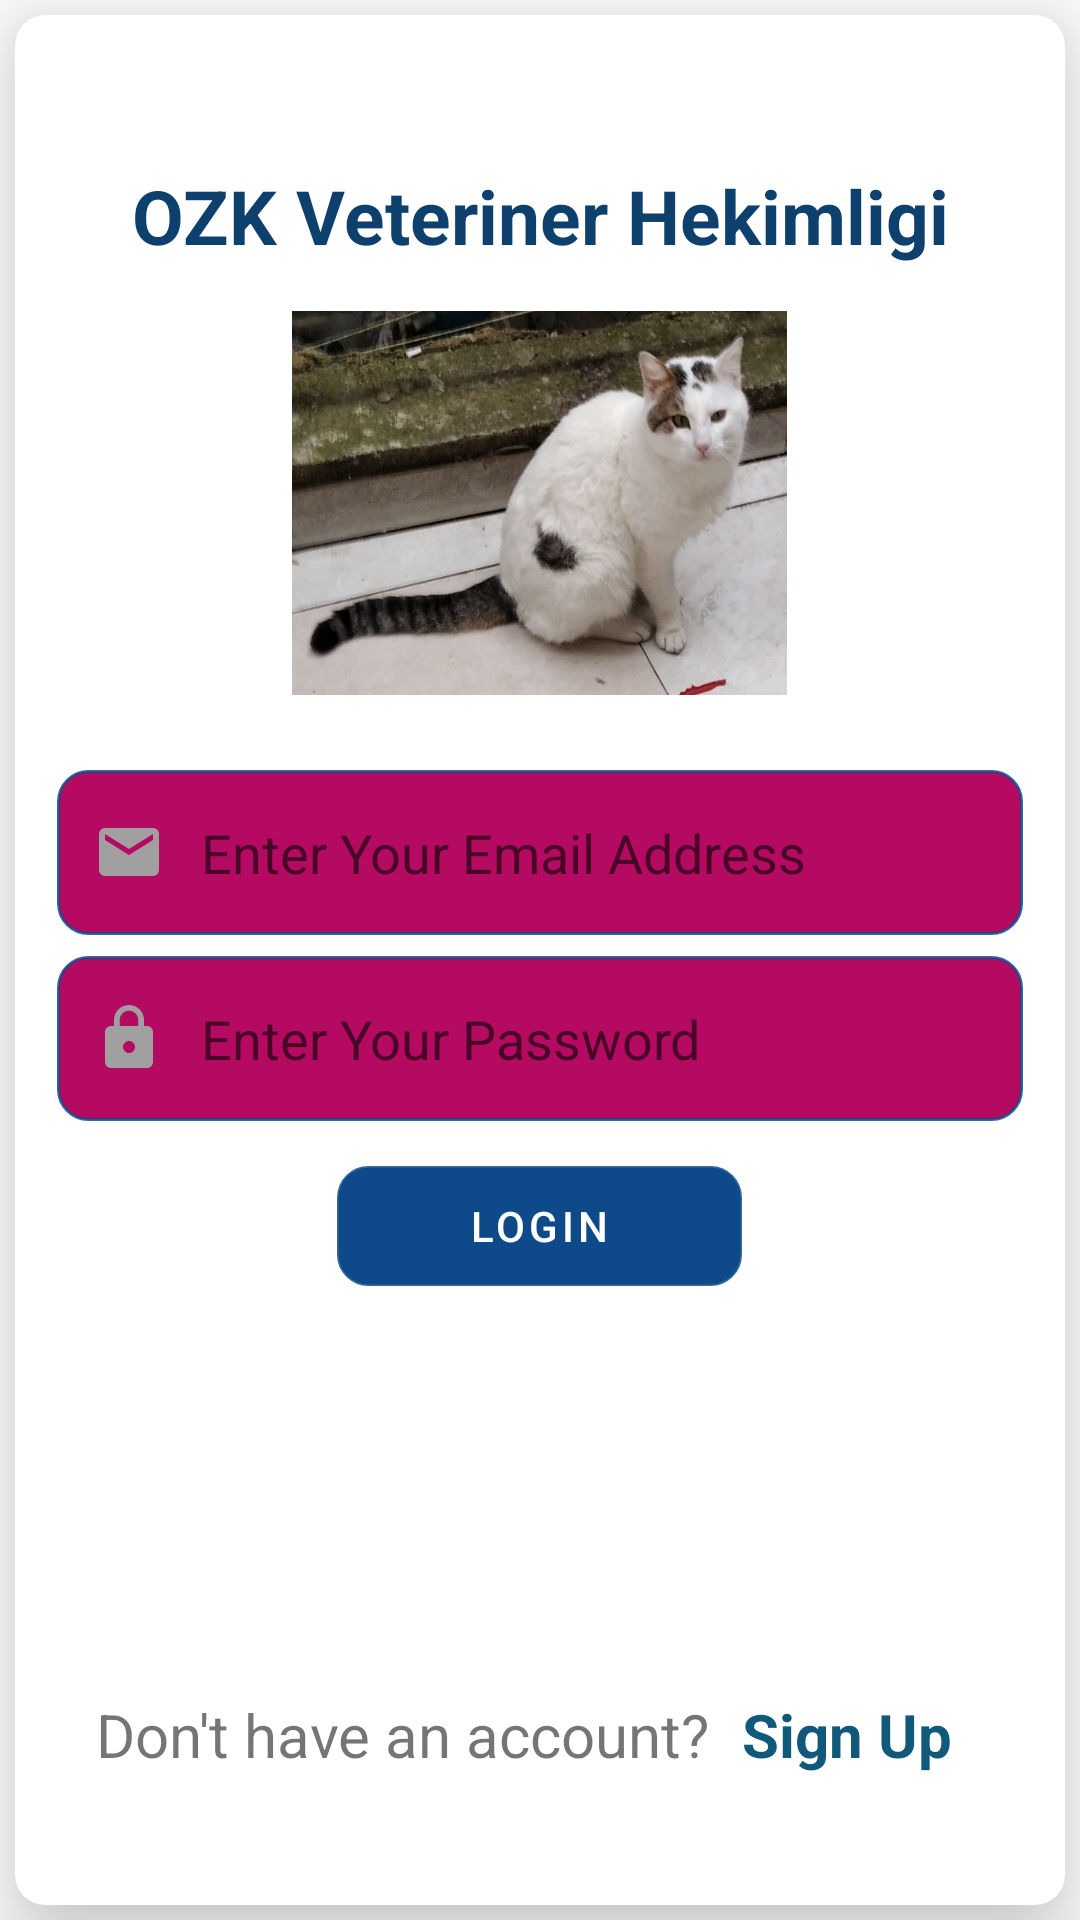

The Android layout XML behind this screen, and the referenced resources:
<!-- AndroidManifest.xml: application theme AppTheme -->
<!-- res/layout/activity_giris_yap.xml -->
<?xml version="1.0" encoding="utf-8"?>
<androidx.constraintlayout.widget.ConstraintLayout xmlns:android="http://schemas.android.com/apk/res/android"
    xmlns:app="http://schemas.android.com/apk/res-auto"
    xmlns:tools="http://schemas.android.com/tools"
    android:layout_width="match_parent"
    android:layout_height="match_parent"
    tools:context=".Activities.GirisYapActivity">

    <androidx.cardview.widget.CardView
        android:id="@+id/card_view"
        android:layout_width="match_parent"
        android:layout_height="match_parent"
        android:layout_margin="5dp"
        app:cardElevation="20dp"
        android:layout_gravity="center"
        app:cardCornerRadius="10dp">

        <LinearLayout
            android:layout_width="match_parent"
            android:layout_height="match_parent"
            android:orientation="vertical">

            <TextView
                android:id="@+id/info_text"
                android:layout_width="match_parent"
                android:layout_height="wrap_content"
                android:layout_gravity="center"
                android:gravity="top|center"
                android:text="OZK Veteriner Hekimligi"
                android:textStyle="bold"
                android:textSize="25sp"
                android:textColor="#0D406C"
                android:layout_marginTop="50dp"/>
            <ImageView
                android:layout_width="165dp"
                android:layout_height="128dp"
                android:layout_gravity="center"
                android:background="@drawable/cat"
                android:layout_marginTop="15dp"/>



                <EditText
                    android:id="@+id/loginMailAddress"
                    android:layout_width="322dp"
                    android:layout_height="55dp"
                    android:background="@drawable/custom_input"
                    android:drawableStart="@drawable/custom_email_icon"
                    android:drawableLeft="@drawable/ic_email"
                    android:layout_marginTop="25dp"
                    android:paddingStart="12dp"
                    android:paddingEnd="12dp"
                    android:drawablePadding="12dp"
                    android:layout_gravity="center"
                    android:ems="10"
                    android:inputType="textEmailAddress"
                    android:hint="Enter Your Email Address" />

                <EditText
                    android:id="@+id/loginPassword"
                    android:layout_width="322dp"
                    android:ems="10"
                    android:layout_height="55dp"
                    android:paddingStart="12dp"
                    android:paddingEnd="12dp"
                    android:layout_gravity="center"
                    android:drawablePadding="12dp"
                    android:background="@drawable/custom_input"
                    android:drawableStart="@drawable/custom_lock_icon"
                    android:layout_marginTop="7dp"
                    android:hint="Enter Your Password"
                    android:focusableInTouchMode="true"
                    android:inputType="textPassword"
                    android:drawableLeft="@drawable/ic_lock" />

            <com.google.android.material.button.MaterialButton
                android:id="@+id/loginButon"
                android:layout_gravity="center"
                android:layout_marginTop="15dp"
                android:layout_width="135dp"
                android:layout_height="40dp"
                android:background="@drawable/button_input"
                android:gravity="center"
                android:text="Login"/>

            <LinearLayout
                android:layout_width="wrap_content"
                android:layout_height="wrap_content"
                android:layout_gravity="center"
                android:gravity="center"
                android:padding="8dp"
                android:orientation="horizontal"
                android:layout_marginTop="128dp">

                <TextView
                    android:layout_width="wrap_content"
                    android:layout_height="wrap_content"
                    android:text="Don't have an account?"
                    android:layout_gravity="center"
                    android:gravity="center"
                    android:textSize="20sp" />

                <TextView
                    android:id="@+id/loginText"
                    android:layout_width="wrap_content"
                    android:layout_height="wrap_content"
                    android:layout_marginHorizontal="11dp"
                    android:text="Sign Up"
                    android:textStyle="bold"
                    android:textSize="20sp"
                    android:textColor="#11597A"/>
            </LinearLayout>

        </LinearLayout>

    </androidx.cardview.widget.CardView>

</androidx.constraintlayout.widget.ConstraintLayout>
<!-- resources referenced by this layout -->
<resources>
  <!-- drawable button_input (drawable) -->
  <?xml version="1.0" encoding="utf-8"?>
  <selector xmlns:android="http://schemas.android.com/apk/res/android">
  
      <item android:state_enabled="true">
          <shape android:shape="rectangle">
              <solid android:color="@color/button"/>
              <corners android:radius="10dp"/>
              <stroke android:color="@color/colorPrimaryDark" android:width="1dp"/>
          </shape>
      </item>
  
  </selector>
  <!-- drawable cat: jpg bitmap (drawable, 140898 bytes) -->
  <!-- drawable custom_input (drawable) -->
  <?xml version="1.0" encoding="utf-8"?>
  <selector xmlns:android="http://schemas.android.com/apk/res/android">
  
      <item android:state_enabled="true" android:state_focused="true">
          <shape android:shape="rectangle">
              <solid android:color="@color/white"/>
              <corners android:radius="10dp"/>
              <stroke android:color="@color/colorPrimary" android:width="1dp"/>
          </shape>
      </item>
  
      <item android:state_enabled="true">
          <shape android:shape="rectangle">
              <solid android:color="@color/colorAccent"/>
              <corners android:radius="10dp"/>
              <stroke android:color="@color/colorPrimaryDark" android:width="1dp"/>
          </shape>
      </item>
  
  </selector>
  <!-- drawable ic_email (drawable) -->
  <vector xmlns:android="http://schemas.android.com/apk/res/android"
          android:width="24dp"
          android:height="24dp"
          android:viewportWidth="24.0"
          android:viewportHeight="24.0">
      <path
          android:fillColor="#A19F9F"
          android:pathData="M20,4L4,4c-1.1,0 -1.99,0.9 -1.99,2L2,18c0,1.1 0.9,2 2,2h16c1.1,0 2,-0.9 2,-2L22,6c0,-1.1 -0.9,-2 -2,-2zM20,8l-8,5 -8,-5L4,6l8,5 8,-5v2z"/>
  </vector>
  <!-- drawable ic_lock (drawable) -->
  <vector xmlns:android="http://schemas.android.com/apk/res/android"
          android:width="24dp"
          android:height="24dp"
          android:viewportWidth="24.0"
          android:viewportHeight="24.0">
      <path
          android:fillColor="#A19F9F"
          android:pathData="M18,8h-1L17,6c0,-2.76 -2.24,-5 -5,-5S7,3.24 7,6v2L6,8c-1.1,0 -2,0.9 -2,2v10c0,1.1 0.9,2 2,2h12c1.1,0 2,-0.9 2,-2L20,10c0,-1.1 -0.9,-2 -2,-2zM12,17c-1.1,0 -2,-0.9 -2,-2s0.9,-2 2,-2 2,0.9 2,2 -0.9,2 -2,2zM15.1,8L8.9,8L8.9,6c0,-1.71 1.39,-3.1 3.1,-3.1 1.71,0 3.1,1.39 3.1,3.1v2z"/>
  </vector>
  <style name="AppTheme" parent="Theme.MaterialComponents.Light.DarkActionBar">
          
          <item name="colorPrimary">@color/colorPrimary</item>
          <item name="colorPrimaryDark">@color/colorPrimaryDark</item>
          <item name="colorAccent">@color/colorAccent</item>
      </style>
  <color name="button">#2E26A6</color>
  <color name="colorPrimaryDark">#D20E4A8A</color>
  <color name="white">#FFFFFF</color>
  <color name="colorPrimary">#0E4A8A</color>
  <color name="colorAccent">#B50A62</color>
</resources>
